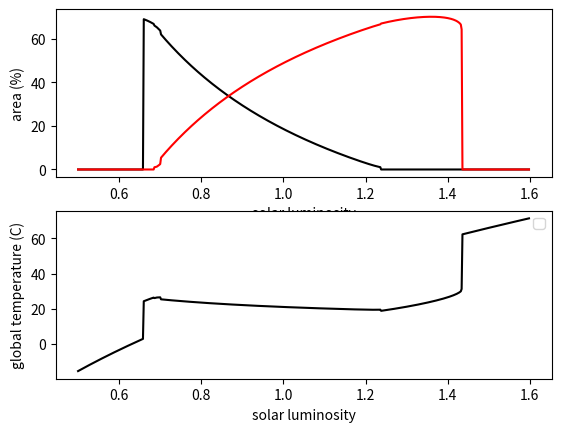

The matplotlib source for this figure:
#!/usr/bin/env python

import numpy as np
import matplotlib.pyplot as plt


KELVIN_OFFSET = 273.15
Td_min = 5 + KELVIN_OFFSET
Td_max = 40 + KELVIN_OFFSET
Td_ideal_black = 22.5 + KELVIN_OFFSET
Td_ideal_white = 22.5 + KELVIN_OFFSET
So = 1000
sigma = 5.67032e-8

alb_white = 0.75
area_white = 0.01
alb_black = 0.25
area_black = 0.01
alb_barren = 0.5
insul = 20
drate = 0.3
maxconv = 1000
Sflux_min = 0.5
Sflux_max = 1.6
Sflux_step = 0.002

fluxes = np.arange(Sflux_min, Sflux_max, Sflux_step)
area_black_vec = np.zeros_like(fluxes)
area_white_vec = np.zeros_like(fluxes)
area_barren_vec = np.zeros_like(fluxes)
Tp_vec = np.zeros_like(fluxes)

j = 0
for flux in fluxes:
    if area_black == 0:
        area_black = 0
    elif area_black < 0.01:
        area_black = 0.01

    if area_white == 0:
        area_white = 0
    elif area_white < 0.01:
        area_white = 0.01

    area_barren = 1 - (area_black + area_white)
    darea_black_old = 0
    darea_white_old = 0
    darea_barren_old = 0

    i = 0
    while i <= maxconv:
        alb_p = (area_black * alb_black
                 + area_white * alb_white
                 + area_barren * alb_barren)
        Tp = np.power(flux*So*(1-alb_p)/sigma, 0.25)
        Td_black = insul*(alb_p-alb_black) + Tp
        Td_white = insul*(alb_p-alb_white) + Tp

        if (Td_black >= Td_min
                and Td_black <= Td_max
                and area_black >= 0.01):
            birth_black = 1 - 0.003265*(Td_ideal_black-Td_black)**2
        else:
            birth_black = 0.0

        if (Td_white >= Td_min
                and Td_white <= Td_max
                and area_white >= 0.01):
            birth_white = 1 - 0.003265*(Td_ideal_white-Td_white)**2
        else:
            birth_white = 0.0

        area_black_vec[j] = area_black
        area_white_vec[j] = area_white
        area_barren_vec[j] = area_barren
        Tp_vec[j] = Tp

        darea_black = area_black*(birth_black*area_barren-drate)
        darea_white = area_white*(birth_white*area_barren-drate)

        if ((abs(darea_black-darea_black_old) < 0.000001) and
                (abs(darea_white-darea_white_old) < 0.000001)):
            area_black = area_black+darea_black
            area_white = area_white+darea_white
            area_barren = 1-(area_black+area_white)
            break
        else:
            darea_black_old = darea_black
            darea_white_old = darea_white
            area_black = area_black+darea_black
            area_white = area_white+darea_white
            area_barren = 1-(area_black+area_white)
        i += 1
    j += 1

fig, ax = plt.subplots(2, 1)
print(ax)
ax[0].plot(fluxes, 100*area_black_vec, color='black', label='black')
ax[0].plot(fluxes, 100*area_white_vec, color='red', label='white')
ax[0].set_xlabel('solar luminosity')
ax[0].set_ylabel('area (%)')
plt.legend()

ax[1].plot(fluxes, Tp_vec-KELVIN_OFFSET, color='black')
ax[1].set_xlabel('solar luminosity')
ax[1].set_ylabel('global temperature (C)')

plt.show()
